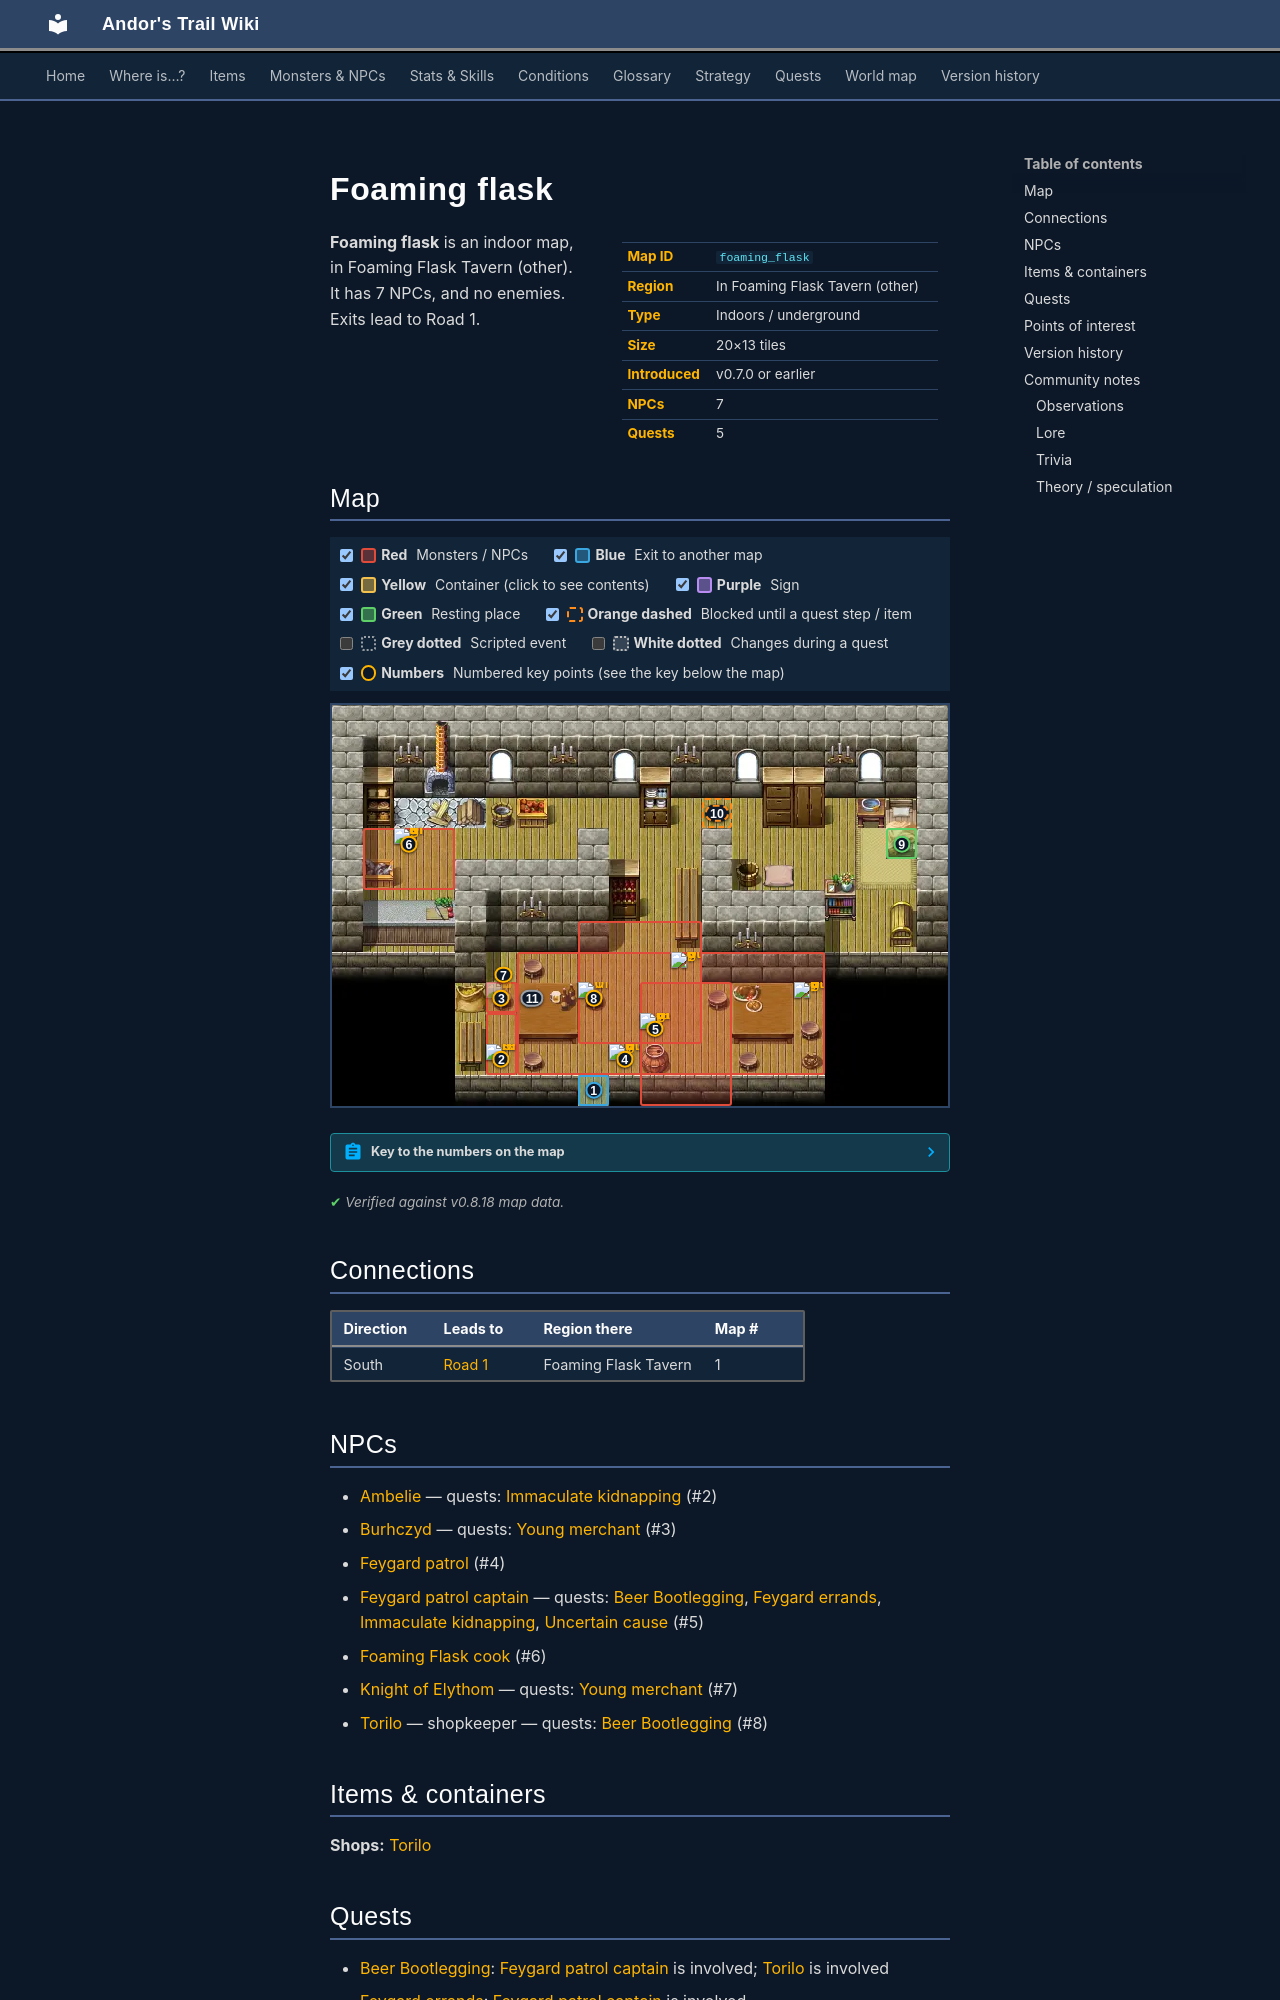

repository: asdfghjkl628/Andor-s-Trail-Wikiiii · page: maps/foaming_flask/index.html · generator: mkdocs

---
description: "Foaming flask is an indoor location in Andor's Trail, in Foaming Flask Tavern (other). NPCs: Ambelie, Burhczyd, Feygard patrol, Feygard patrol captain, Foaming Flask cook. Exits to Road 1."
---

# Foaming flask

<div class="infobox" markdown>

| | |
|---|---|
| **Map ID** | `foaming_flask` |
| **Region** | In Foaming Flask Tavern (other) |
| **Type** | Indoors / underground |
| **Size** | 20×13 tiles |
| **Introduced** | v0.7.0 or earlier |
| **NPCs** | 7 |
| **Quests** | 5 |

</div>

**Foaming flask** is an indoor map, in Foaming Flask Tavern (other). It has 7 NPCs, and no enemies. Exits lead to Road 1.
